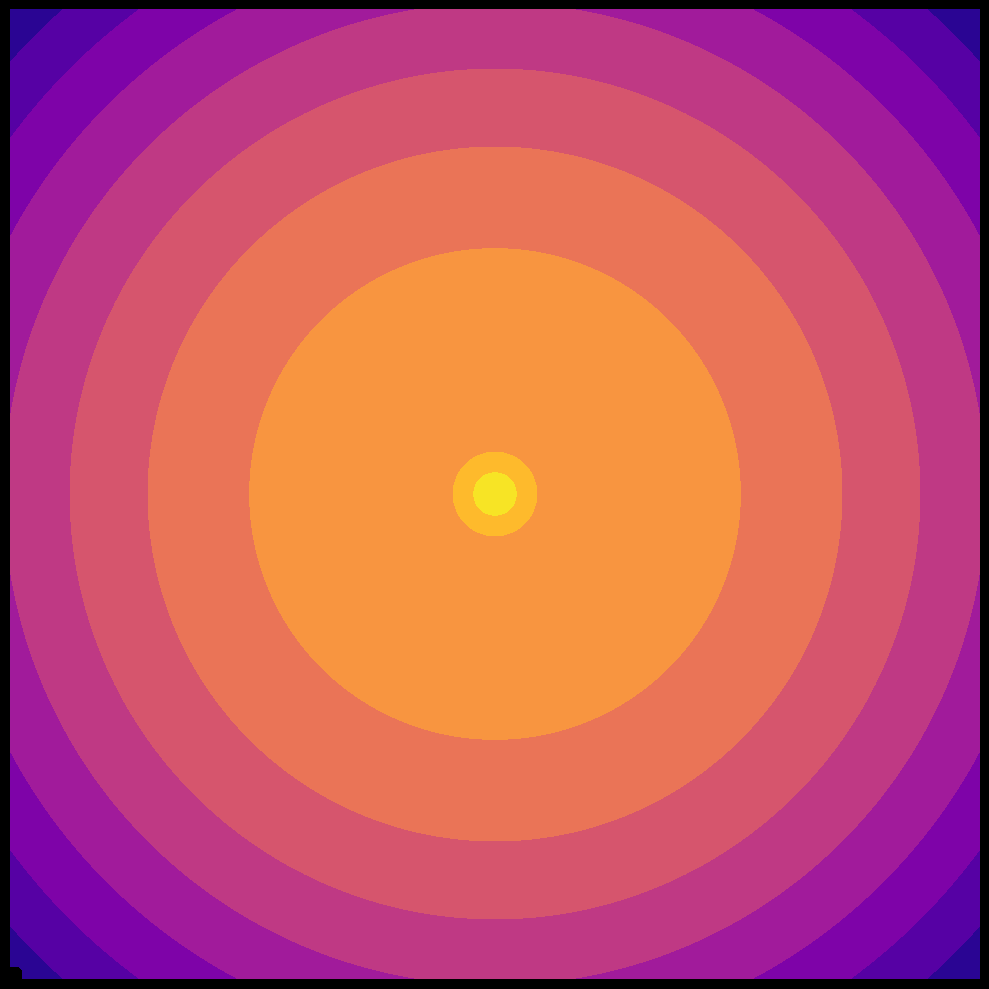

Recreate this plot in Python.
import matplotlib.pyplot as plt
import numpy as np
from numpy import ma
from matplotlib import cm, ticker
from matplotlib.colors import LogNorm

# Create meshgrid
N = 400
x = np.linspace(-3.0, 3.0, N)
y = np.linspace(-3.0, 3.0, N)
X, Y = np.meshgrid(x, y)

# Data
Z1 = np.exp(-(X**2) - Y**2)
Z2 = np.exp(-((X * 10) ** 2) - (Y * 10) ** 2)
z = Z1 + 50 * Z2
z[:5, :5] = -1
z = ma.masked_where(z <= 0, z)

# Create the plot
fig, ax = plt.subplots(figsize=(10, 10), facecolor="black")
cs = ax.contourf(X, Y, z, locator=ticker.LogLocator(), cmap=cm.plasma, norm=LogNorm())

# Aesthetic tweaks
ax.set_facecolor("black")
ax.set_xticks([])
ax.set_yticks([])

# Remove spines
for spine in ax.spines.values():
    spine.set_visible(False)

plt.tight_layout()
plt.show()
